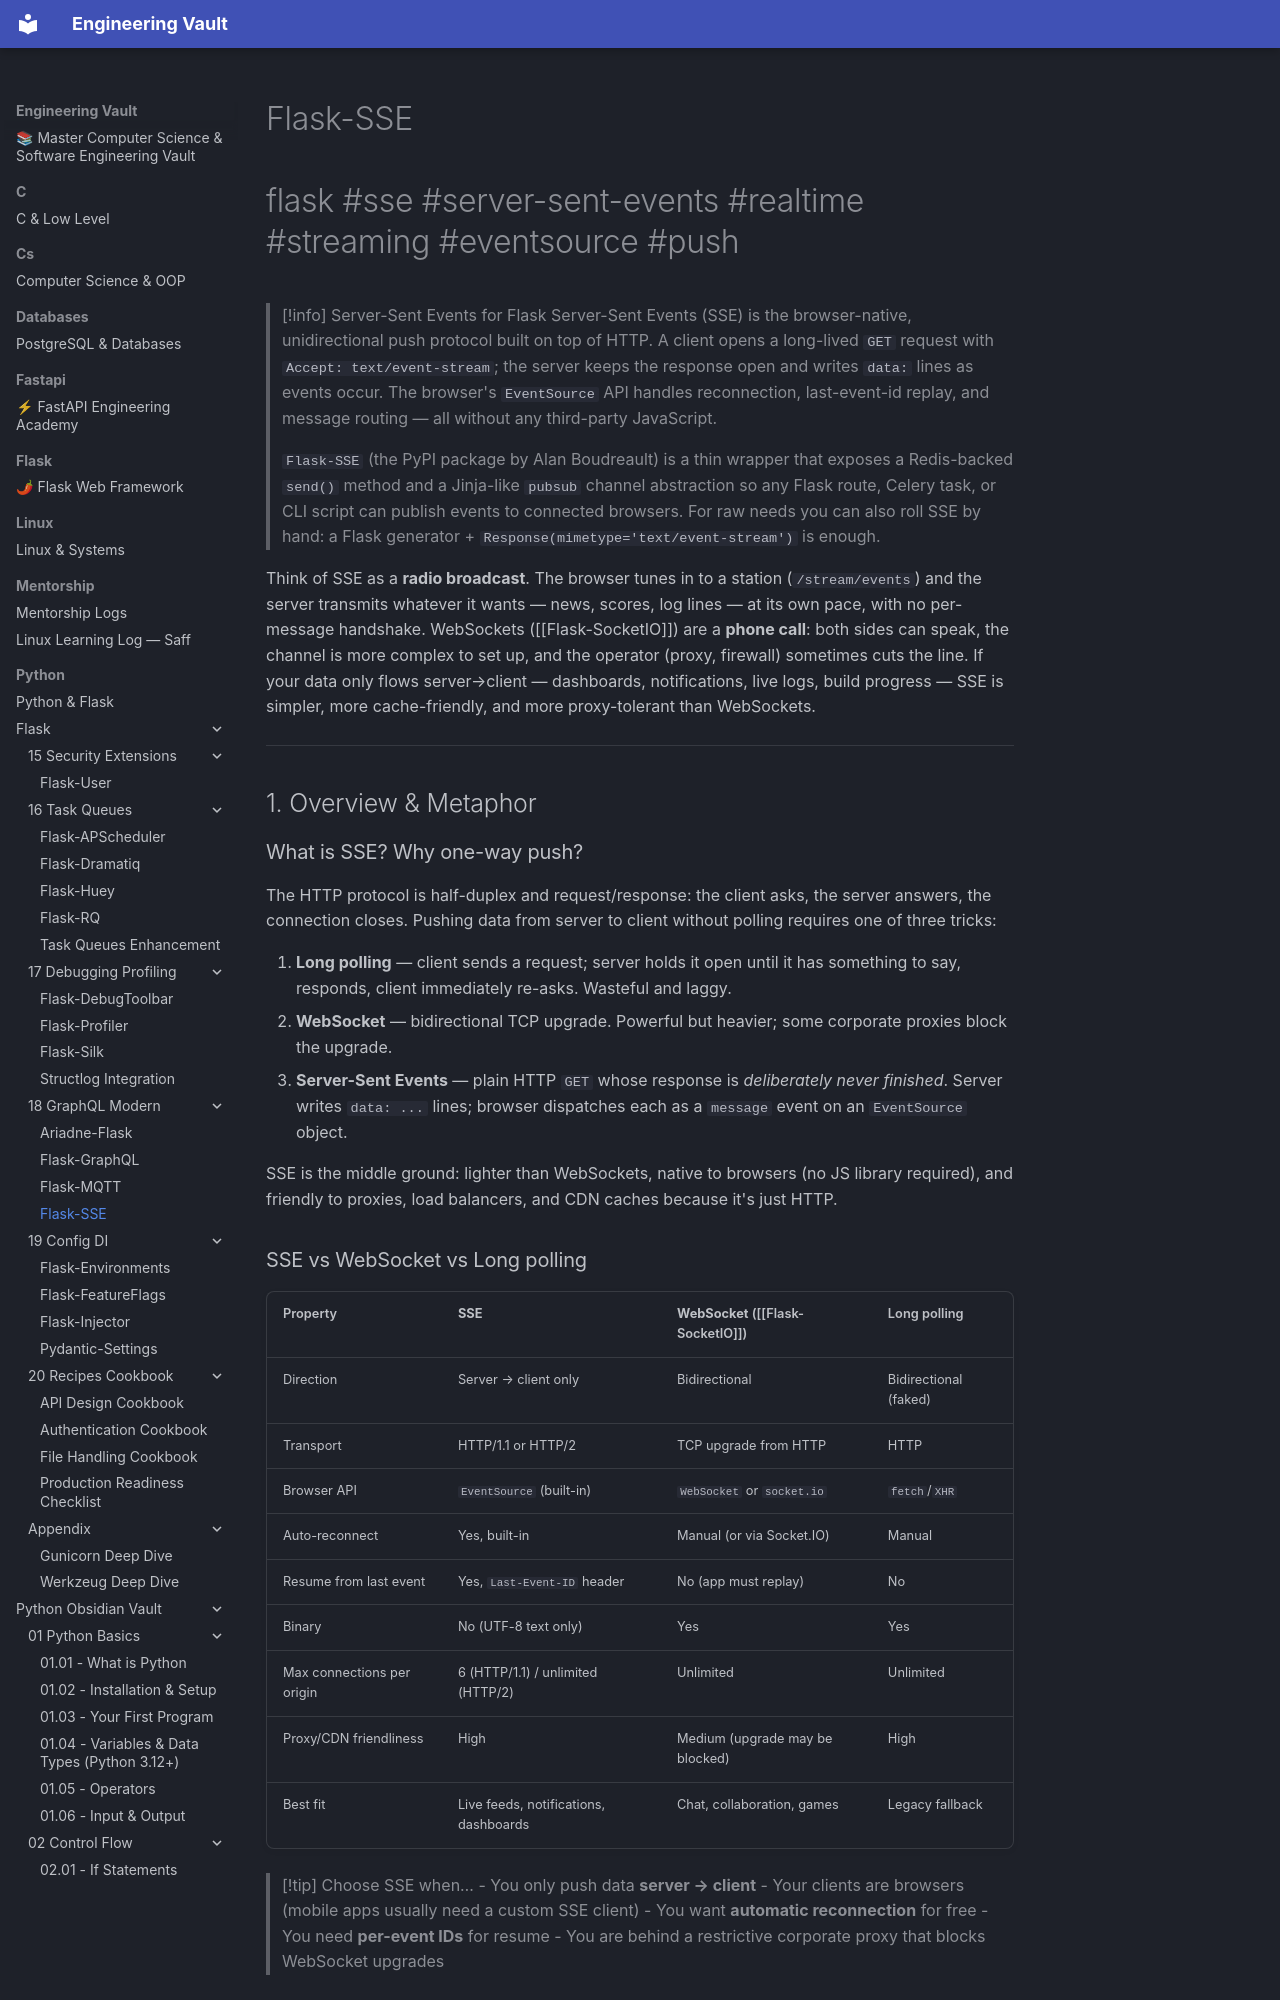

repository: Saff9/engineering-vault · page: python/Flask/18-GraphQL-Modern/Flask-SSE/index.html · generator: mkdocs

---
title: Flask-SSE
tags:
  - flask
  - sse
  - server-sent-events
  - realtime
  - streaming
  - eventsource
  - push
aliases:
  - flask-sse
  - server-sent events flask
  - eventsource flask
  - text/event-stream flask
related:
  - "[[Flask-SocketIO]]"
  - "[[Celery]]"
  - "[[Flask-Caching]]"
  - "[[Flask-JWT-Extended]]"
  - "[[Flask-Limiter]]"
  - "[[Ariadne-Flask]]"
  - "[[Project-Structure]]"
  - "[[Security-Best-Practices]]"
  - "[[Performance-Optimization]]"
created: 2024-01-15
updated: 2024-01-15
---

# Flask-SSE

#flask #sse #server-sent-events #realtime #streaming #eventsource #push

> [!info] Server-Sent Events for Flask
> Server-Sent Events (SSE) is the browser-native, unidirectional push protocol built on top of HTTP. A client opens a long-lived `GET` request with `Accept: text/event-stream`; the server keeps the response open and writes `data:` lines as events occur. The browser's `EventSource` API handles reconnection, last-event-id replay, and message routing — all without any third-party JavaScript.
>
> `Flask-SSE` (the PyPI package by Alan Boudreault) is a thin wrapper that exposes a Redis-backed `send()` method and a Jinja-like `pubsub` channel abstraction so any Flask route, Celery task, or CLI script can publish events to connected browsers. For raw needs you can also roll SSE by hand: a Flask generator + `Response(mimetype='text/event-stream')` is enough.

Think of SSE as a **radio broadcast**. The browser tunes in to a station (`/stream/events`) and the server transmits whatever it wants — news, scores, log lines — at its own pace, with no per-message handshake. WebSockets ([[Flask-SocketIO]]) are a **phone call**: both sides can speak, the channel is more complex to set up, and the operator (proxy, firewall) sometimes cuts the line. If your data only flows server→client — dashboards, notifications, live logs, build progress — SSE is simpler, more cache-friendly, and more proxy-tolerant than WebSockets.

---

## 1. Overview & Metaphor
